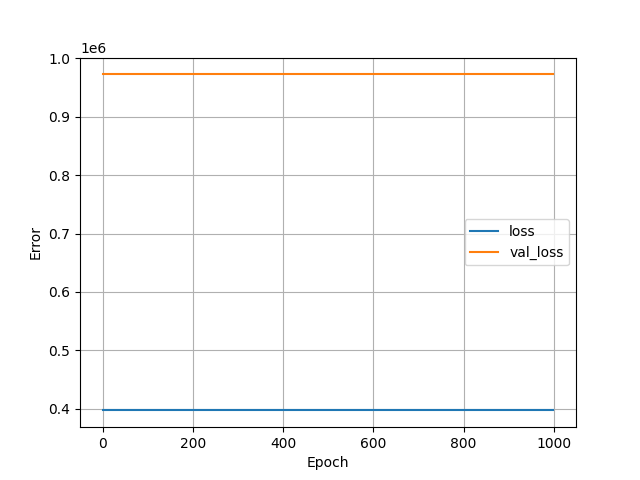

Values plotted in this chart, from the file beside it:
, loss, val_loss, epoch
0, 396854, 972715, 0
1, 396854, 972715, 1
2, 396854, 972715, 2
3, 396854, 972715, 3
4, 396854, 972715, 4
5, 396854, 972715, 5
6, 396854, 972715, 6
7, 396854, 972715, 7
8, 396854, 972715, 8
9, 396854, 972715, 9
10, 396854, 972715, 10
11, 396854, 972715, 11
12, 396854, 972715, 12
13, 396854, 972715, 13
14, 396854, 972715, 14
15, 396854, 972715, 15
16, 396854, 972715, 16
17, 396854, 972715, 17
18, 396854, 972715, 18
19, 396854, 972715, 19
20, 396854, 972715, 20
21, 396854, 972715, 21
22, 396854, 972715, 22
23, 396854, 972715, 23
24, 396854, 972715, 24
25, 396854, 972715, 25
26, 396854, 972715, 26
27, 396854, 972715, 27
28, 396854, 972715, 28
29, 396854, 972715, 29
30, 396854, 972715, 30
31, 396854, 972715, 31
32, 396854, 972715, 32
33, 396854, 972715, 33
34, 396854, 972715, 34
35, 396854, 972715, 35
36, 396854, 972715, 36
37, 396854, 972715, 37
38, 396854, 972715, 38
39, 396854, 972715, 39
40, 396854, 972715, 40
41, 396854, 972715, 41
42, 396854, 972715, 42
43, 396854, 972715, 43
44, 396854, 972715, 44
45, 396854, 972715, 45
46, 396854, 972715, 46
47, 396854, 972715, 47
48, 396854, 972715, 48
49, 396854, 972715, 49
50, 396854, 972715, 50
51, 396854, 972715, 51
52, 396854, 972715, 52
53, 396854, 972715, 53
54, 396854, 972715, 54
55, 396854, 972715, 55
56, 396854, 972715, 56
57, 396854, 972715, 57
58, 396854, 972715, 58
59, 396854, 972715, 59
... 940 more rows
